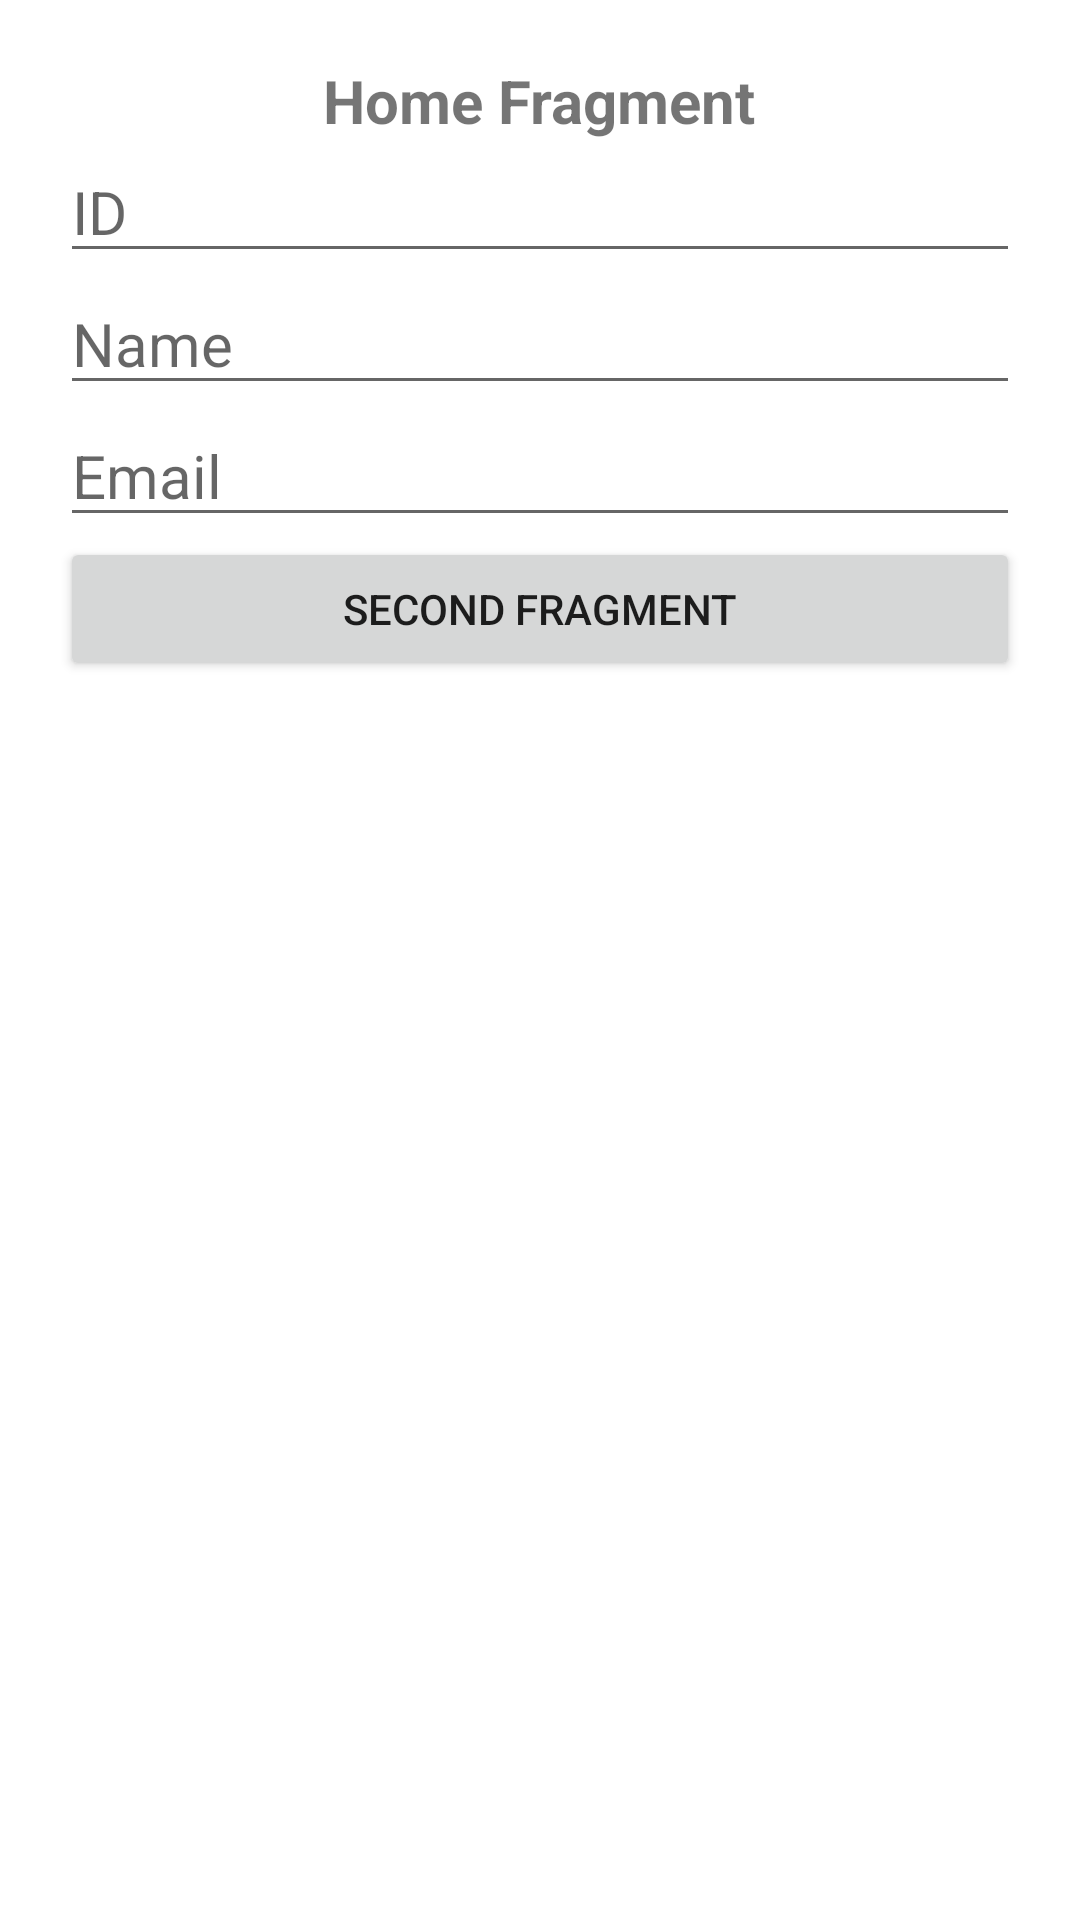

Produce the Android XML layout that renders to this screen, including the resource entries it uses.
<!-- AndroidManifest.xml: application theme Theme.HWLalaPractice -->
<!-- res/layout/fragment_home.xml -->
<?xml version="1.0" encoding="utf-8"?>
<ScrollView
    xmlns:android="http://schemas.android.com/apk/res/android"
    xmlns:tools="http://schemas.android.com/tools"
     android:layout_height="wrap_content"
    android:layout_width="match_parent"
    android:layout_gravity="center"
    android:scrollbarAlwaysDrawVerticalTrack="true">
    <LinearLayout
        android:layout_width="match_parent"
        android:layout_height="match_parent"
        android:gravity="center"
        android:orientation="vertical"
        android:padding="20dp"
        tools:context=".fragments.HomeFragment">

        
        <TextView
            android:layout_width="wrap_content"
            android:layout_height="wrap_content"
            android:layout_gravity="center"
            android:textSize="20dp"
            android:textStyle="bold"
            android:text="@string/Home_ragment" />
        <EditText
            android:layout_width="match_parent"
            android:layout_height="wrap_content"
            android:id="@+id/et_home_frag_id"
            android:inputType="number"
            android:textSize="20sp"
            android:hint="@string/id"
            android:maxLines="1"
            android:textColor="@color/black"
            android:textAllCaps="false"/>
        <EditText
            android:layout_width="match_parent"
            android:layout_height="wrap_content"
            android:id="@+id/et_home_frag_name"
            android:inputType="text"
            android:textSize="20sp"
            android:hint="@string/name"
            android:maxLines="1"
            android:textColor="@color/black"
            android:textAllCaps="false"/>
        <EditText
            android:layout_width="match_parent"
            android:layout_height="wrap_content"
            android:id="@+id/et_home_frag_email"
            android:inputType="text"
            android:hint="@string/emial"
            android:textSize="20sp"
            android:maxLines="1"
            android:textColor="@color/black"
            android:textAllCaps="false"/>

        <Button
            android:layout_width="match_parent"
            android:layout_height="wrap_content"
            android:layout_gravity="center"
            android:id="@+id/btn3"
            android:text="@string/second_fragment"/>

    </LinearLayout>
</ScrollView>
<!-- resources referenced by this layout -->
<resources>
  <color name="black">#FF000000</color>
  <string name="Home_ragment">Home Fragment</string>
  <string name="emial">Email</string>
  <string name="id">ID</string>
  <string name="name">Name</string>
  <string name="second_fragment">Second Fragment</string>
  <style name="Theme.HWLalaPractice" parent="Theme.MaterialComponents.DayNight.DarkActionBar">
          
          <item name="colorPrimary">@color/purple_500</item>
          <item name="colorPrimaryVariant">@color/purple_700</item>
          <item name="colorOnPrimary">@color/white</item>
          
          <item name="colorSecondary">@color/teal_200</item>
          <item name="colorSecondaryVariant">@color/teal_700</item>
          <item name="colorOnSecondary">@color/black</item>
          
          <item name="android:statusBarColor" tools:targetApi="l">?attr/colorPrimaryVariant</item>
          
      </style>
  <color name="purple_500">#FF6200EE</color>
  <color name="purple_700">#FF3700B3</color>
  <color name="white">#FFFFFFFF</color>
  <color name="teal_200">#FF03DAC5</color>
  <color name="teal_700">#FF018786</color>
</resources>
